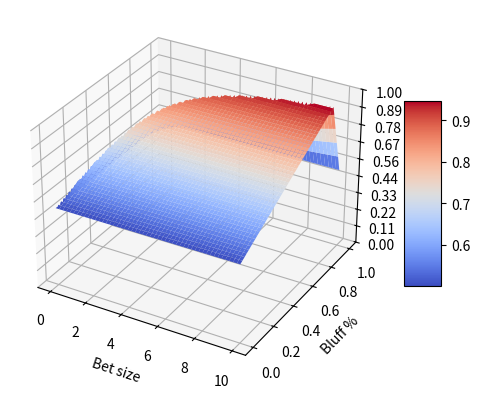

Reproduce this figure in Python.
import matplotlib.pyplot as plt
from matplotlib import cm
from matplotlib.ticker import LinearLocator
import numpy as np

fig, ax = plt.subplots(subplot_kw={"projection": "3d"})

# bet/bluff grid
coarseness = 0.1
bet = np.arange(0, 10, 0.25 * coarseness)  # we assume a pot size of 1
bluff = np.arange(0, 1, 0.001 * coarseness)
bet, bluff = np.meshgrid(bet, bluff)

# P2's decisions
EV_P2_folds_when_P1_bets = 0
EV_P2_calls_when_P1_bets = (bluff + (bluff - 1) * bet) / (1 + bluff)

# P1's decisions
Prob_P1_bets = 1/2 + 1/2 * bluff  # always bets with good hands, sometimes bluffs with bad hands
EV_P1_if_P1_doesnt_bet = 0  # no bet => bad hand => always loses
EV_P1_if_P1_bets_and_P2_folds = 1  # P1 always wins except when she doesn't bluff
EV_P1_if_P1_bets_and_P2_calls = (1 + bet - bluff * bet) / (1 + bluff)
EV_P1_if_P1_bets = np.where(EV_P2_calls_when_P1_bets > EV_P2_folds_when_P1_bets,
                            EV_P1_if_P1_bets_and_P2_calls, EV_P1_if_P1_bets_and_P2_folds)
EV_P1 = Prob_P1_bets * EV_P1_if_P1_bets + (1 - Prob_P1_bets) * EV_P1_if_P1_doesnt_bet

# Plot the surface.
surf = ax.plot_surface(bet, bluff, EV_P1, cmap=cm.coolwarm,
                       linewidth=0, antialiased=True)

# Customize the z axis.
ax.set_zlim(0, 1)
ax.set_xlabel("Bet size")
ax.set_ylabel("Bluff %")
ax.set_zlabel("EV")
ax.zaxis.set_major_locator(LinearLocator(10))
# A StrMethodFormatter is used automatically
ax.zaxis.set_major_formatter('{x:.02f}')

# Add a color bar which maps values to colors.
fig.colorbar(surf, shrink=0.5, aspect=5)

plt.show()
